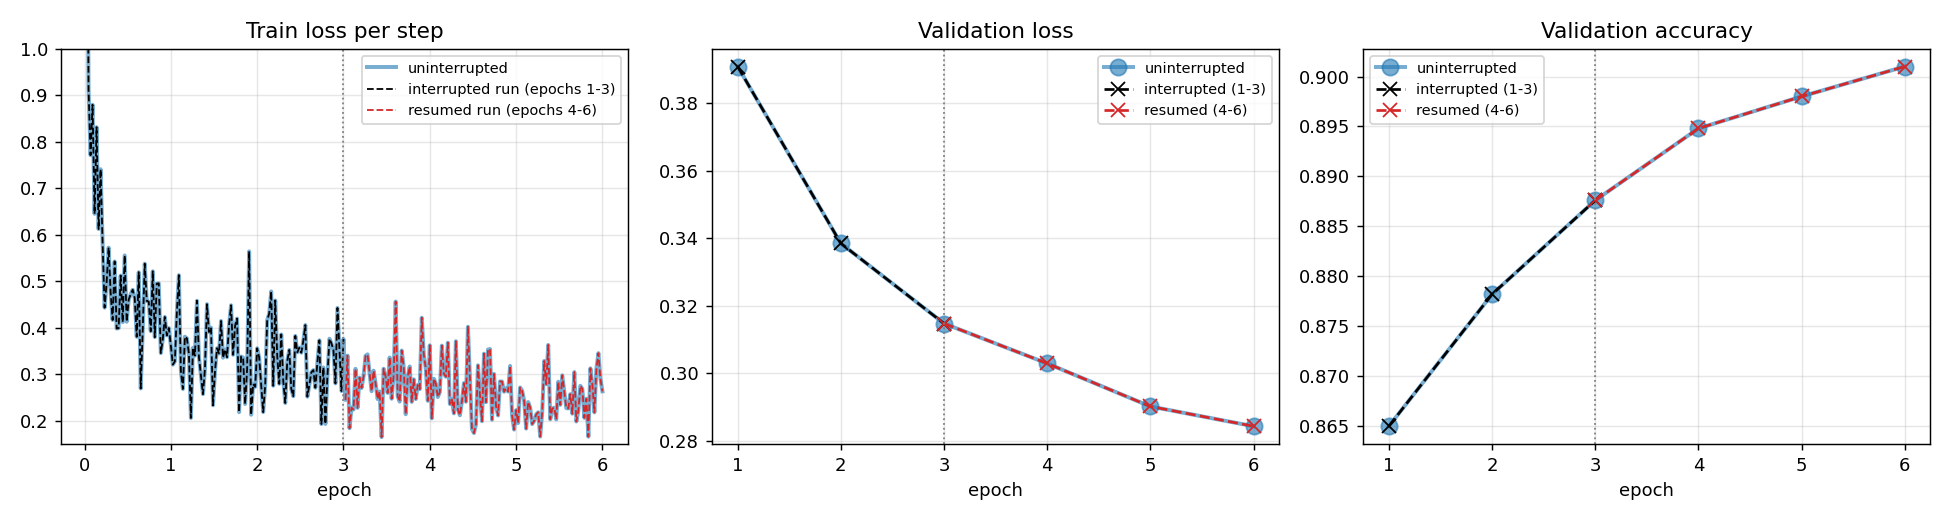

The table this chart was drawn from, first rows:
epoch, train_loss_full, val_loss_full, val_acc_full, lr_full, train_loss_split, val_loss_split, val_acc_split, lr_split, resumed, absdiff_train_loss, absdiff_val_loss, absdiff_val_acc, absdiff_lr
1, 0.5375, 0.3909, 0.865, 0.001, 0.5375, 0.3909, 0.865, 0.001, False, 0.0, 0.0, 0.0, 0.0
2, 0.3466, 0.3385, 0.8782, 0.000933, 0.3466, 0.3385, 0.8782, 0.000933, False, 0.0, 0.0, 0.0, 0.0
3, 0.3059, 0.3147, 0.8876, 0.00075, 0.3059, 0.3147, 0.8876, 0.00075, False, 0.0, 0.0, 0.0, 0.0
4, 0.2773, 0.3029, 0.8948, 0.0005, 0.2773, 0.3029, 0.8948, 0.0005, True, 0.0, 0.0, 0.0, 0.0
5, 0.2595, 0.2901, 0.898, 0.00025, 0.2595, 0.2901, 0.898, 0.00025, True, 0.0, 0.0, 0.0, 0.0
6, 0.2494, 0.2843, 0.901, 6.698729810778065e-05, 0.2494, 0.2843, 0.901, 6.698729810778065e-05, True, 0.0, 0.0, 0.0, 0.0
